The GitHub repository Tensai-Kartik/PlantCare contains a labelled image folder "processed" with 21 categories: apple black rot, apple cedar apple rust, apple healthy, apple scab, corn common rust, corn healthy, corn northern leaf blight, grape black rot, grape esca black measles, grape healthy, pepper bell bacterial spot, pepper bell healthy, potato early blight, potato healthy, potato late blight, tomato bacterial spot, tomato early blight, tomato healthy, tomato late blight, tomato septoria leaf spot, tomato yellow leaf curl virus. Examples follow, each with its label.

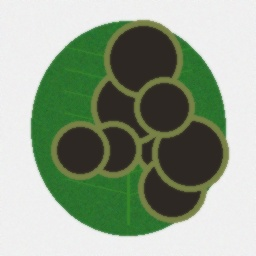
Label: potato late blight

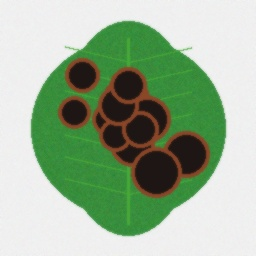
Label: grape esca black measles

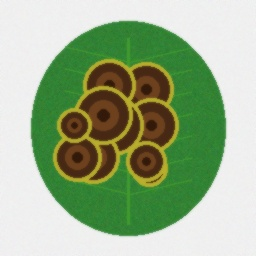
Label: tomato early blight

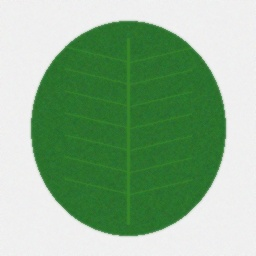
Label: potato healthy

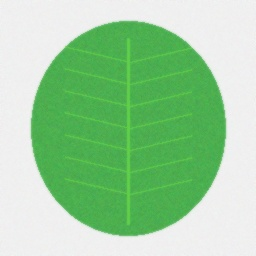
Label: pepper bell healthy

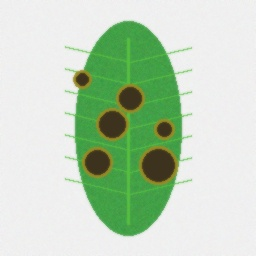
Label: corn northern leaf blight
